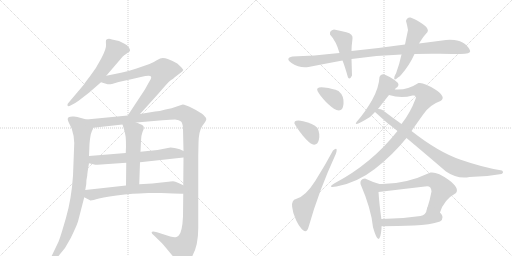
t = 0.00 s
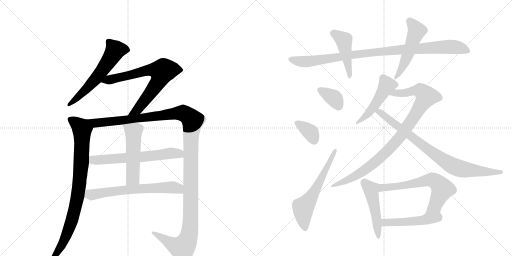
t = 2.96 s
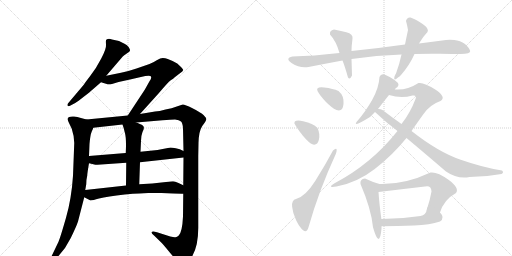
t = 5.92 s
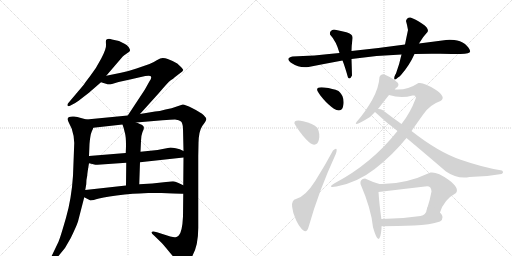
t = 8.88 s
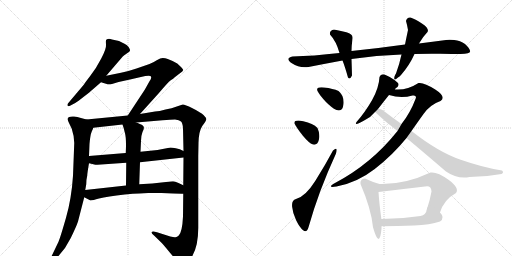
t = 11.84 s
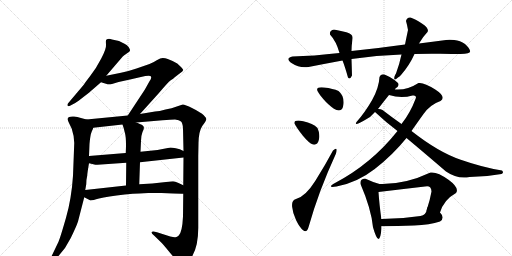
t = 14.80 s

The animated SVG that drew these frames (rendered in a browser with its animation timeline set to each time). Animation: 19 CSS @keyframes rules; one cycle of 14.80 s.

<svg version="1.1" viewBox="0 0 2048 1024" xmlns="http://www.w3.org/2000/svg">
  <g stroke="lightgray" stroke-dasharray="1,1" stroke-width="1" transform="scale(4, 4)">
    <line x1="0" y1="0" x2="256" y2="256"></line>
    <line x1="256" y1="0" x2="0" y2="256"></line>
    <line x1="128" y1="0" x2="128" y2="256"></line>
    <line x1="0" y1="128" x2="256" y2="128"></line>
    <line x1="256" y1="0" x2="512" y2="256"></line>
    <line x1="512" y1="0" x2="256" y2="256"></line>
    <line x1="384" y1="0" x2="384" y2="256"></line>
    <line x1="256" y1="128" x2="512" y2="128"></line>
  </g>
<g transform="scale(1, -1) translate(0, -850)">
   <style type="text/css">
    @keyframes keyframes0 {
      from {
       stroke: black;
       stroke-dashoffset: 591;
       stroke-width: 128;
       }
       66% {
       animation-timing-function: step-end;
       stroke: black;
       stroke-dashoffset: 0;
       stroke-width: 128;
       }
       to {
       stroke: black;
       stroke-width: 1024;
       }
       }
       #make-me-a-hanzi-animation-0 {
         animation: keyframes0 0.730957s both;
         animation-delay: 0.000000s;
         animation-timing-function: linear;
       }
    @keyframes keyframes1 {
      from {
       stroke: black;
       stroke-dashoffset: 720;
       stroke-width: 128;
       }
       70% {
       animation-timing-function: step-end;
       stroke: black;
       stroke-dashoffset: 0;
       stroke-width: 128;
       }
       to {
       stroke: black;
       stroke-width: 1024;
       }
       }
       #make-me-a-hanzi-animation-1 {
         animation: keyframes1 0.835938s both;
         animation-delay: 0.730957s;
         animation-timing-function: linear;
       }
    @keyframes keyframes2 {
      from {
       stroke: black;
       stroke-dashoffset: 869;
       stroke-width: 128;
       }
       74% {
       animation-timing-function: step-end;
       stroke: black;
       stroke-dashoffset: 0;
       stroke-width: 128;
       }
       to {
       stroke: black;
       stroke-width: 1024;
       }
       }
       #make-me-a-hanzi-animation-2 {
         animation: keyframes2 0.957194s both;
         animation-delay: 1.566895s;
         animation-timing-function: linear;
       }
    @keyframes keyframes3 {
      from {
       stroke: black;
       stroke-dashoffset: 1337;
       stroke-width: 128;
       }
       81% {
       animation-timing-function: step-end;
       stroke: black;
       stroke-dashoffset: 0;
       stroke-width: 128;
       }
       to {
       stroke: black;
       stroke-width: 1024;
       }
       }
       #make-me-a-hanzi-animation-3 {
         animation: keyframes3 1.338053s both;
         animation-delay: 2.524089s;
         animation-timing-function: linear;
       }
    @keyframes keyframes4 {
      from {
       stroke: black;
       stroke-dashoffset: 626;
       stroke-width: 128;
       }
       67% {
       animation-timing-function: step-end;
       stroke: black;
       stroke-dashoffset: 0;
       stroke-width: 128;
       }
       to {
       stroke: black;
       stroke-width: 1024;
       }
       }
       #make-me-a-hanzi-animation-4 {
         animation: keyframes4 0.759440s both;
         animation-delay: 3.862142s;
         animation-timing-function: linear;
       }
    @keyframes keyframes5 {
      from {
       stroke: black;
       stroke-dashoffset: 517;
       stroke-width: 128;
       }
       63% {
       animation-timing-function: step-end;
       stroke: black;
       stroke-dashoffset: 0;
       stroke-width: 128;
       }
       to {
       stroke: black;
       stroke-width: 1024;
       }
       }
       #make-me-a-hanzi-animation-5 {
         animation: keyframes5 0.670736s both;
         animation-delay: 4.621582s;
         animation-timing-function: linear;
       }
    @keyframes keyframes6 {
      from {
       stroke: black;
       stroke-dashoffset: 647;
       stroke-width: 128;
       }
       68% {
       animation-timing-function: step-end;
       stroke: black;
       stroke-dashoffset: 0;
       stroke-width: 128;
       }
       to {
       stroke: black;
       stroke-width: 1024;
       }
       }
       #make-me-a-hanzi-animation-6 {
         animation: keyframes6 0.776530s both;
         animation-delay: 5.292318s;
         animation-timing-function: linear;
       }
    @keyframes keyframes7 {
      from {
       stroke: black;
       stroke-dashoffset: 965;
       stroke-width: 128;
       }
       76% {
       animation-timing-function: step-end;
       stroke: black;
       stroke-dashoffset: 0;
       stroke-width: 128;
       }
       to {
       stroke: black;
       stroke-width: 1024;
       }
       }
       #make-me-a-hanzi-animation-7 {
         animation: keyframes7 1.035319s both;
         animation-delay: 6.068848s;
         animation-timing-function: linear;
       }
    @keyframes keyframes8 {
      from {
       stroke: black;
       stroke-dashoffset: 450;
       stroke-width: 128;
       }
       59% {
       animation-timing-function: step-end;
       stroke: black;
       stroke-dashoffset: 0;
       stroke-width: 128;
       }
       to {
       stroke: black;
       stroke-width: 1024;
       }
       }
       #make-me-a-hanzi-animation-8 {
         animation: keyframes8 0.616211s both;
         animation-delay: 7.104167s;
         animation-timing-function: linear;
       }
    @keyframes keyframes9 {
      from {
       stroke: black;
       stroke-dashoffset: 501;
       stroke-width: 128;
       }
       62% {
       animation-timing-function: step-end;
       stroke: black;
       stroke-dashoffset: 0;
       stroke-width: 128;
       }
       to {
       stroke: black;
       stroke-width: 1024;
       }
       }
       #make-me-a-hanzi-animation-9 {
         animation: keyframes9 0.657715s both;
         animation-delay: 7.720378s;
         animation-timing-function: linear;
       }
    @keyframes keyframes10 {
      from {
       stroke: black;
       stroke-dashoffset: 353;
       stroke-width: 128;
       }
       53% {
       animation-timing-function: step-end;
       stroke: black;
       stroke-dashoffset: 0;
       stroke-width: 128;
       }
       to {
       stroke: black;
       stroke-width: 1024;
       }
       }
       #make-me-a-hanzi-animation-10 {
         animation: keyframes10 0.537272s both;
         animation-delay: 8.378092s;
         animation-timing-function: linear;
       }
    @keyframes keyframes11 {
      from {
       stroke: black;
       stroke-dashoffset: 355;
       stroke-width: 128;
       }
       54% {
       animation-timing-function: step-end;
       stroke: black;
       stroke-dashoffset: 0;
       stroke-width: 128;
       }
       to {
       stroke: black;
       stroke-width: 1024;
       }
       }
       #make-me-a-hanzi-animation-11 {
         animation: keyframes11 0.538900s both;
         animation-delay: 8.915365s;
         animation-timing-function: linear;
       }
    @keyframes keyframes12 {
      from {
       stroke: black;
       stroke-dashoffset: 599;
       stroke-width: 128;
       }
       66% {
       animation-timing-function: step-end;
       stroke: black;
       stroke-dashoffset: 0;
       stroke-width: 128;
       }
       to {
       stroke: black;
       stroke-width: 1024;
       }
       }
       #make-me-a-hanzi-animation-12 {
         animation: keyframes12 0.737467s both;
         animation-delay: 9.454264s;
         animation-timing-function: linear;
       }
    @keyframes keyframes13 {
      from {
       stroke: black;
       stroke-dashoffset: 489;
       stroke-width: 128;
       }
       61% {
       animation-timing-function: step-end;
       stroke: black;
       stroke-dashoffset: 0;
       stroke-width: 128;
       }
       to {
       stroke: black;
       stroke-width: 1024;
       }
       }
       #make-me-a-hanzi-animation-13 {
         animation: keyframes13 0.647949s both;
         animation-delay: 10.191732s;
         animation-timing-function: linear;
       }
    @keyframes keyframes14 {
      from {
       stroke: black;
       stroke-dashoffset: 918;
       stroke-width: 128;
       }
       75% {
       animation-timing-function: step-end;
       stroke: black;
       stroke-dashoffset: 0;
       stroke-width: 128;
       }
       to {
       stroke: black;
       stroke-width: 1024;
       }
       }
       #make-me-a-hanzi-animation-14 {
         animation: keyframes14 0.997070s both;
         animation-delay: 10.839681s;
         animation-timing-function: linear;
       }
    @keyframes keyframes15 {
      from {
       stroke: black;
       stroke-dashoffset: 822;
       stroke-width: 128;
       }
       73% {
       animation-timing-function: step-end;
       stroke: black;
       stroke-dashoffset: 0;
       stroke-width: 128;
       }
       to {
       stroke: black;
       stroke-width: 1024;
       }
       }
       #make-me-a-hanzi-animation-15 {
         animation: keyframes15 0.918945s both;
         animation-delay: 11.836751s;
         animation-timing-function: linear;
       }
    @keyframes keyframes16 {
      from {
       stroke: black;
       stroke-dashoffset: 475;
       stroke-width: 128;
       }
       61% {
       animation-timing-function: step-end;
       stroke: black;
       stroke-dashoffset: 0;
       stroke-width: 128;
       }
       to {
       stroke: black;
       stroke-width: 1024;
       }
       }
       #make-me-a-hanzi-animation-16 {
         animation: keyframes16 0.636556s both;
         animation-delay: 12.755697s;
         animation-timing-function: linear;
       }
    @keyframes keyframes17 {
      from {
       stroke: black;
       stroke-dashoffset: 625;
       stroke-width: 128;
       }
       67% {
       animation-timing-function: step-end;
       stroke: black;
       stroke-dashoffset: 0;
       stroke-width: 128;
       }
       to {
       stroke: black;
       stroke-width: 1024;
       }
       }
       #make-me-a-hanzi-animation-17 {
         animation: keyframes17 0.758626s both;
         animation-delay: 13.392253s;
         animation-timing-function: linear;
       }
    @keyframes keyframes18 {
      from {
       stroke: black;
       stroke-dashoffset: 484;
       stroke-width: 128;
       }
       61% {
       animation-timing-function: step-end;
       stroke: black;
       stroke-dashoffset: 0;
       stroke-width: 128;
       }
       to {
       stroke: black;
       stroke-width: 1024;
       }
       }
       #make-me-a-hanzi-animation-18 {
         animation: keyframes18 0.643880s both;
         animation-delay: 14.150879s;
         animation-timing-function: linear;
       }
</style>
<path d="M 425 547 L 491 624 Q 495 628 507 636 Q 520 644 520 648 Q 521 652 515 661 Q 509 670 498 675 L 476 686 L 448 692 Q 438 696 431 694 Q 425 692 424 689 Q 423 686 424 671 Q 426 656 405 616 Q 384 575 360 545 Q 336 514 335 511 L 275 440 Q 268 434 270 428 Q 273 423 282 428 L 301 438 Q 311 444 335 463 Q 360 482 373 494 L 404 521 L 425 547 Z" fill="lightgray"></path> 
<path d="M 560 394 L 634 476 Q 672 521 683 529 Q 694 536 699 541 L 729 564 L 733 570 Q 733 573 724 582 L 709 596 Q 693 606 671 614 Q 661 618 651 618 Q 642 618 627 609 Q 612 599 598 594 L 546 576 Q 511 564 484 559 L 425 547 C 396 541 375 530 404 521 L 427 514 Q 433 512 448 514 Q 483 525 520 532 L 581 546 Q 598 549 601 546 Q 610 542 598 525 L 579 491 L 511 388 C 494 363 540 372 560 394 Z" fill="lightgray"></path> 
<path d="M 346 372 L 320 379 Q 311 382 296 384 Q 282 385 277 382 Q 265 379 276 358 L 287 335 Q 297 305 297 278 L 292 147 Q 286 55 264 -21 Q 242 -98 234 -117 L 200 -188 Q 193 -199 197 -202 Q 201 -206 210 -196 L 225 -183 Q 261 -148 283 -102 Q 305 -57 312 -36 L 337 61 L 341 90 L 345 113 Q 345 132 349 148 Q 349 157 356 197 L 356 226 L 358 274 Q 361 311 367 324 Q 373 336 373 339 C 382 362 375 364 346 372 Z" fill="lightgray"></path> 
<path d="M 733 75 L 732 -16 Q 729 -78 715 -92 Q 708 -98 702 -99 Q 696 -100 681 -96 L 628 -79 Q 609 -73 607 -78 Q 605 -83 614 -90 L 643 -118 Q 655 -130 680 -161 L 711 -198 Q 721 -212 727 -212 Q 733 -212 742 -206 Q 793 -166 793 -62 L 793 226 L 794 278 Q 795 325 809 346 Q 824 366 825 372 Q 826 378 815 389 Q 804 400 770 417 Q 737 433 731 432 L 707 424 Q 688 417 662 412 Q 637 405 620 404 L 560 394 L 511 388 L 346 372 C 316 369 343 336 373 339 L 490 352 L 545 360 L 650 369 Q 684 372 700 372 Q 717 371 724 364 Q 731 357 732 336 L 734 246 L 734 220 L 733 109 L 733 75 Z" fill="lightgray"></path> 
<path d="M 356 197 L 377 192 Q 384 190 390 191 L 505 199 L 560 201 L 734 220 C 764 223 761 233 734 246 L 719 253 L 703 257 Q 689 260 682 260 L 630 250 L 562 243 L 503 238 L 356 226 C 326 224 327 204 356 197 Z" fill="lightgray"></path> 
<path d="M 505 199 L 504 108 C 504 78 556 83 557 113 L 560 201 L 562 243 L 564 286 Q 564 307 570 322 Q 577 336 575 341 Q 576 346 567 351 Q 563 353 545 360 C 517 371 480 380 490 352 Q 495 339 500 317 Q 506 294 503 238 L 505 199 Z" fill="lightgray"></path> 
<path d="M 646 78 L 693 76 Q 723 76 733 75 C 763 73 760 96 733 109 L 714 118 Q 700 124 692 125 Q 685 125 664 122 L 609 116 L 557 113 L 504 108 L 341 90 C 311 87 310 75 337 61 L 360 49 Q 363 46 396 56 Q 429 65 499 72 Q 569 78 593 78 L 646 78 Z" fill="lightgray"></path> 
<path d="M 1658 634 Q 1708 636 1761 635 Q 1814 634 1842 634 Q 1883 634 1880.5 646 Q 1878 658 1860 674 Q 1841 689 1817 690.5 Q 1793 692 1784 690 Q 1731 683 1676 676 L 1620 672 Q 1514 657 1406 646 L 1358 638 Q 1252 626 1170 624 Q 1138 617 1167.5 597 Q 1197 577 1234 582 Q 1300 595 1370 608 L 1406 614 Q 1506 629 1606 632 L 1658 634 Z" fill="lightgray"></path> 
<path d="M 1406 646 Q 1406 665 1410 696 Q 1413 714 1385.5 721 Q 1358 728 1336 732 Q 1317 728 1320 712 Q 1345 685 1358 638 L 1370 608 Q 1379 586 1392 540 Q 1400 530 1408 548 Q 1407 584 1406 614 L 1406 646 Z" fill="lightgray"></path> 
<path d="M 1578 544 Q 1573 522 1592 540 Q 1598 543 1604 550 Q 1638 589 1658 634 L 1676 676 Q 1693 705 1710 722 Q 1718 736 1689 755 Q 1660 774 1642 780 Q 1628 782 1624 766 Q 1629 749 1632 730 Q 1626 702 1620 672 L 1606 632 Q 1598 594 1584 556 Q 1582 554 1578 544 Z" fill="lightgray"></path> 
<path d="M 1346 410 Q 1371 401 1374 434 Q 1377 467 1354 486 Q 1332 496 1297 500 Q 1262 504 1270 486 Q 1280 467 1303 443.5 Q 1326 420 1346 410 Z" fill="lightgray"></path> 
<path d="M 1252 272 Q 1270 268 1275.5 291 Q 1281 314 1270 338 Q 1252 358 1213 365.5 Q 1174 373 1178 356 Q 1188 336 1211.5 307.5 Q 1235 279 1252 272 Z" fill="lightgray"></path> 
<path d="M 1234 -59 Q 1274 84 1344 236 Q 1353 267 1332 248 Q 1301 190 1261.5 127 Q 1222 64 1184 54 Q 1166 50 1168.5 23.5 Q 1171 -3 1184.5 -31 Q 1198 -59 1212.5 -71 Q 1227 -83 1234 -59 Z" fill="lightgray"></path> 
<path d="M 1592 518 L 1578 530 Q 1562 542 1538 552 Q 1523 556 1518 542 Q 1516 499 1488 449 Q 1459 399 1426 362 Q 1413 343 1460 370 Q 1483 381 1500 402 L 1512 414 Q 1534 443 1556 470 C 1575 493 1565 466 1580 492 Q 1580 498 1590 502 Q 1597 511 1592 518 Z" fill="lightgray"></path> 
<path d="M 1590 326 Q 1486 195 1340 118 Q 1304 97 1346 104 Q 1428 119 1499 174 Q 1570 229 1626 298 L 1646 326 Q 1666 355 1694 394 Q 1721 432 1762 446 Q 1787 462 1741 492 Q 1695 522 1674 518 Q 1628 488 1580 492 C 1550 492 1527 477 1556 470 Q 1604 455 1650 468 Q 1669 471 1662 454 Q 1641 398 1606 354 L 1590 326 Z" fill="lightgray"></path> 
<path d="M 1500 402 Q 1540 364 1590 326 L 1626 298 Q 1699 237 1784 164 Q 1829 133 1878 142 Q 1942 142 2006 154 Q 2017 159 2008 168 Q 1932 180 1843 211 Q 1754 241 1646 326 L 1606 354 Q 1569 380 1530 410 Q 1521 415 1512 414 C 1483 420 1480 421 1500 402 Z" fill="lightgray"></path> 
<path d="M 1518 114 Q 1487 123 1460 136 Q 1439 134 1442 114 Q 1485 14 1492 -59 Q 1518 -150 1526 -65 L 1526 -55 L 1526 -30 Q 1517 35 1514 82 C 1512 112 1524 112 1518 114 Z" fill="lightgray"></path> 
<path d="M 1760 0 Q 1775 51 1824 78 Q 1839 98 1794 131 Q 1749 164 1722 160 Q 1618 111 1518 114 C 1488 114 1484 78 1514 82 Q 1605 93 1700 104 Q 1725 110 1726 84 Q 1720 50 1708 14 C 1699 -15 1750 -28 1760 0 Z" fill="lightgray"></path> 
<path d="M 1760 -36 Q 1781 -21 1760 0 C 1740 23 1715 43 1708 14 Q 1704 -11 1682 -14 Q 1605 -26 1526 -26 C 1496 -26 1491 -56 1526 -55 Q 1591 -54 1656 -52 Q 1720 -49 1760 -36 Z" fill="lightgray"></path> 
      <clipPath id="make-me-a-hanzi-clip-0">
      <path d="M 425 547 L 491 624 Q 495 628 507 636 Q 520 644 520 648 Q 521 652 515 661 Q 509 670 498 675 L 476 686 L 448 692 Q 438 696 431 694 Q 425 692 424 689 Q 423 686 424 671 Q 426 656 405 616 Q 384 575 360 545 Q 336 514 335 511 L 275 440 Q 268 434 270 428 Q 273 423 282 428 L 301 438 Q 311 444 335 463 Q 360 482 373 494 L 404 521 L 425 547 Z" fill="lightgray"></path>
      </clipPath>
      <path clip-path="url(#make-me-a-hanzi-clip-0)" d="M 509 651 L 461 650 L 383 535 L 308 457 L 276 433 " fill="none" id="make-me-a-hanzi-animation-0" stroke-dasharray="463 926" stroke-linecap="round"></path>

      <clipPath id="make-me-a-hanzi-clip-1">
      <path d="M 560 394 L 634 476 Q 672 521 683 529 Q 694 536 699 541 L 729 564 L 733 570 Q 733 573 724 582 L 709 596 Q 693 606 671 614 Q 661 618 651 618 Q 642 618 627 609 Q 612 599 598 594 L 546 576 Q 511 564 484 559 L 425 547 C 396 541 375 530 404 521 L 427 514 Q 433 512 448 514 Q 483 525 520 532 L 581 546 Q 598 549 601 546 Q 610 542 598 525 L 579 491 L 511 388 C 494 363 540 372 560 394 Z" fill="lightgray"></path>
      </clipPath>
      <path clip-path="url(#make-me-a-hanzi-clip-1)" d="M 411 523 L 599 571 L 648 564 L 640 535 L 600 475 L 551 413 L 517 394 " fill="none" id="make-me-a-hanzi-animation-1" stroke-dasharray="592 1184" stroke-linecap="round"></path>

      <clipPath id="make-me-a-hanzi-clip-2">
      <path d="M 346 372 L 320 379 Q 311 382 296 384 Q 282 385 277 382 Q 265 379 276 358 L 287 335 Q 297 305 297 278 L 292 147 Q 286 55 264 -21 Q 242 -98 234 -117 L 200 -188 Q 193 -199 197 -202 Q 201 -206 210 -196 L 225 -183 Q 261 -148 283 -102 Q 305 -57 312 -36 L 337 61 L 341 90 L 345 113 Q 345 132 349 148 Q 349 157 356 197 L 356 226 L 358 274 Q 361 311 367 324 Q 373 336 373 339 C 382 362 375 364 346 372 Z" fill="lightgray"></path>
      </clipPath>
      <path clip-path="url(#make-me-a-hanzi-clip-2)" d="M 284 370 L 329 332 L 326 204 L 310 61 L 269 -85 L 244 -136 L 202 -196 " fill="none" id="make-me-a-hanzi-animation-2" stroke-dasharray="741 1482" stroke-linecap="round"></path>

      <clipPath id="make-me-a-hanzi-clip-3">
      <path d="M 733 75 L 732 -16 Q 729 -78 715 -92 Q 708 -98 702 -99 Q 696 -100 681 -96 L 628 -79 Q 609 -73 607 -78 Q 605 -83 614 -90 L 643 -118 Q 655 -130 680 -161 L 711 -198 Q 721 -212 727 -212 Q 733 -212 742 -206 Q 793 -166 793 -62 L 793 226 L 794 278 Q 795 325 809 346 Q 824 366 825 372 Q 826 378 815 389 Q 804 400 770 417 Q 737 433 731 432 L 707 424 Q 688 417 662 412 Q 637 405 620 404 L 560 394 L 511 388 L 346 372 C 316 369 343 336 373 339 L 490 352 L 545 360 L 650 369 Q 684 372 700 372 Q 717 371 724 364 Q 731 357 732 336 L 734 246 L 734 220 L 733 109 L 733 75 Z" fill="lightgray"></path>
      </clipPath>
      <path clip-path="url(#make-me-a-hanzi-clip-3)" d="M 354 369 L 381 357 L 722 398 L 746 391 L 771 367 L 763 284 L 762 -39 L 753 -104 L 729 -142 L 697 -131 L 612 -83 " fill="none" id="make-me-a-hanzi-animation-3" stroke-dasharray="1209 2418" stroke-linecap="round"></path>

      <clipPath id="make-me-a-hanzi-clip-4">
      <path d="M 356 197 L 377 192 Q 384 190 390 191 L 505 199 L 560 201 L 734 220 C 764 223 761 233 734 246 L 719 253 L 703 257 Q 689 260 682 260 L 630 250 L 562 243 L 503 238 L 356 226 C 326 224 327 204 356 197 Z" fill="lightgray"></path>
      </clipPath>
      <path clip-path="url(#make-me-a-hanzi-clip-4)" d="M 364 219 L 373 210 L 385 209 L 566 222 L 680 237 L 715 236 L 725 227 " fill="none" id="make-me-a-hanzi-animation-4" stroke-dasharray="498 996" stroke-linecap="round"></path>

      <clipPath id="make-me-a-hanzi-clip-5">
      <path d="M 505 199 L 504 108 C 504 78 556 83 557 113 L 560 201 L 562 243 L 564 286 Q 564 307 570 322 Q 577 336 575 341 Q 576 346 567 351 Q 563 353 545 360 C 517 371 480 380 490 352 Q 495 339 500 317 Q 506 294 503 238 L 505 199 Z" fill="lightgray"></path>
      </clipPath>
      <path clip-path="url(#make-me-a-hanzi-clip-5)" d="M 497 349 L 534 323 L 531 138 L 510 116 " fill="none" id="make-me-a-hanzi-animation-5" stroke-dasharray="389 778" stroke-linecap="round"></path>

      <clipPath id="make-me-a-hanzi-clip-6">
      <path d="M 646 78 L 693 76 Q 723 76 733 75 C 763 73 760 96 733 109 L 714 118 Q 700 124 692 125 Q 685 125 664 122 L 609 116 L 557 113 L 504 108 L 341 90 C 311 87 310 75 337 61 L 360 49 Q 363 46 396 56 Q 429 65 499 72 Q 569 78 593 78 L 646 78 Z" fill="lightgray"></path>
      </clipPath>
      <path clip-path="url(#make-me-a-hanzi-clip-6)" d="M 349 81 L 364 71 L 539 94 L 676 101 L 710 97 L 729 81 " fill="none" id="make-me-a-hanzi-animation-6" stroke-dasharray="519 1038" stroke-linecap="round"></path>

      <clipPath id="make-me-a-hanzi-clip-7">
      <path d="M 1658 634 Q 1708 636 1761 635 Q 1814 634 1842 634 Q 1883 634 1880.5 646 Q 1878 658 1860 674 Q 1841 689 1817 690.5 Q 1793 692 1784 690 Q 1731 683 1676 676 L 1620 672 Q 1514 657 1406 646 L 1358 638 Q 1252 626 1170 624 Q 1138 617 1167.5 597 Q 1197 577 1234 582 Q 1300 595 1370 608 L 1406 614 Q 1506 629 1606 632 L 1658 634 Z" fill="lightgray"></path>
      </clipPath>
      <path clip-path="url(#make-me-a-hanzi-clip-7)" d="M 1167 611 L 1225 603 L 1431 634 L 1765 662 L 1820 662 L 1870 647 " fill="none" id="make-me-a-hanzi-animation-7" stroke-dasharray="837 1674" stroke-linecap="round"></path>

      <clipPath id="make-me-a-hanzi-clip-8">
      <path d="M 1406 646 Q 1406 665 1410 696 Q 1413 714 1385.5 721 Q 1358 728 1336 732 Q 1317 728 1320 712 Q 1345 685 1358 638 L 1370 608 Q 1379 586 1392 540 Q 1400 530 1408 548 Q 1407 584 1406 614 L 1406 646 Z" fill="lightgray"></path>
      </clipPath>
      <path clip-path="url(#make-me-a-hanzi-clip-8)" d="M 1334 716 L 1375 688 L 1399 546 " fill="none" id="make-me-a-hanzi-animation-8" stroke-dasharray="322 644" stroke-linecap="round"></path>

      <clipPath id="make-me-a-hanzi-clip-9">
      <path d="M 1578 544 Q 1573 522 1592 540 Q 1598 543 1604 550 Q 1638 589 1658 634 L 1676 676 Q 1693 705 1710 722 Q 1718 736 1689 755 Q 1660 774 1642 780 Q 1628 782 1624 766 Q 1629 749 1632 730 Q 1626 702 1620 672 L 1606 632 Q 1598 594 1584 556 Q 1582 554 1578 544 Z" fill="lightgray"></path>
      </clipPath>
      <path clip-path="url(#make-me-a-hanzi-clip-9)" d="M 1639 765 L 1667 727 L 1619 601 L 1587 547 " fill="none" id="make-me-a-hanzi-animation-9" stroke-dasharray="373 746" stroke-linecap="round"></path>

      <clipPath id="make-me-a-hanzi-clip-10">
      <path d="M 1346 410 Q 1371 401 1374 434 Q 1377 467 1354 486 Q 1332 496 1297 500 Q 1262 504 1270 486 Q 1280 467 1303 443.5 Q 1326 420 1346 410 Z" fill="lightgray"></path>
      </clipPath>
      <path clip-path="url(#make-me-a-hanzi-clip-10)" d="M 1286 489 L 1336 458 L 1355 425 " fill="none" id="make-me-a-hanzi-animation-10" stroke-dasharray="225 450" stroke-linecap="round"></path>

      <clipPath id="make-me-a-hanzi-clip-11">
      <path d="M 1252 272 Q 1270 268 1275.5 291 Q 1281 314 1270 338 Q 1252 358 1213 365.5 Q 1174 373 1178 356 Q 1188 336 1211.5 307.5 Q 1235 279 1252 272 Z" fill="lightgray"></path>
      </clipPath>
      <path clip-path="url(#make-me-a-hanzi-clip-11)" d="M 1188 358 L 1238 325 L 1256 290 " fill="none" id="make-me-a-hanzi-animation-11" stroke-dasharray="227 454" stroke-linecap="round"></path>

      <clipPath id="make-me-a-hanzi-clip-12">
      <path d="M 1234 -59 Q 1274 84 1344 236 Q 1353 267 1332 248 Q 1301 190 1261.5 127 Q 1222 64 1184 54 Q 1166 50 1168.5 23.5 Q 1171 -3 1184.5 -31 Q 1198 -59 1212.5 -71 Q 1227 -83 1234 -59 Z" fill="lightgray"></path>
      </clipPath>
      <path clip-path="url(#make-me-a-hanzi-clip-12)" d="M 1221 -62 L 1213 -24 L 1213 19 L 1275 114 L 1342 246 " fill="none" id="make-me-a-hanzi-animation-12" stroke-dasharray="471 942" stroke-linecap="round"></path>

      <clipPath id="make-me-a-hanzi-clip-13">
      <path d="M 1592 518 L 1578 530 Q 1562 542 1538 552 Q 1523 556 1518 542 Q 1516 499 1488 449 Q 1459 399 1426 362 Q 1413 343 1460 370 Q 1483 381 1500 402 L 1512 414 Q 1534 443 1556 470 C 1575 493 1565 466 1580 492 Q 1580 498 1590 502 Q 1597 511 1592 518 Z" fill="lightgray"></path>
      </clipPath>
      <path clip-path="url(#make-me-a-hanzi-clip-13)" d="M 1582 511 L 1548 509 L 1496 424 L 1447 365 L 1434 365 L 1429 357 " fill="none" id="make-me-a-hanzi-animation-13" stroke-dasharray="361 722" stroke-linecap="round"></path>

      <clipPath id="make-me-a-hanzi-clip-14">
      <path d="M 1590 326 Q 1486 195 1340 118 Q 1304 97 1346 104 Q 1428 119 1499 174 Q 1570 229 1626 298 L 1646 326 Q 1666 355 1694 394 Q 1721 432 1762 446 Q 1787 462 1741 492 Q 1695 522 1674 518 Q 1628 488 1580 492 C 1550 492 1527 477 1556 470 Q 1604 455 1650 468 Q 1669 471 1662 454 Q 1641 398 1606 354 L 1590 326 Z" fill="lightgray"></path>
      </clipPath>
      <path clip-path="url(#make-me-a-hanzi-clip-14)" d="M 1564 469 L 1586 478 L 1683 488 L 1705 464 L 1611 316 L 1536 233 L 1444 159 L 1351 114 " fill="none" id="make-me-a-hanzi-animation-14" stroke-dasharray="790 1580" stroke-linecap="round"></path>

      <clipPath id="make-me-a-hanzi-clip-15">
      <path d="M 1500 402 Q 1540 364 1590 326 L 1626 298 Q 1699 237 1784 164 Q 1829 133 1878 142 Q 1942 142 2006 154 Q 2017 159 2008 168 Q 1932 180 1843 211 Q 1754 241 1646 326 L 1606 354 Q 1569 380 1530 410 Q 1521 415 1512 414 C 1483 420 1480 421 1500 402 Z" fill="lightgray"></path>
      </clipPath>
      <path clip-path="url(#make-me-a-hanzi-clip-15)" d="M 1508 400 L 1517 403 L 1529 395 L 1728 240 L 1818 183 L 1885 168 L 2000 162 " fill="none" id="make-me-a-hanzi-animation-15" stroke-dasharray="694 1388" stroke-linecap="round"></path>

      <clipPath id="make-me-a-hanzi-clip-16">
      <path d="M 1518 114 Q 1487 123 1460 136 Q 1439 134 1442 114 Q 1485 14 1492 -59 Q 1518 -150 1526 -65 L 1526 -55 L 1526 -30 Q 1517 35 1514 82 C 1512 112 1524 112 1518 114 Z" fill="lightgray"></path>
      </clipPath>
      <path clip-path="url(#make-me-a-hanzi-clip-16)" d="M 1459 119 L 1485 91 L 1507 -24 L 1506 -77 L 1516 -82 " fill="none" id="make-me-a-hanzi-animation-16" stroke-dasharray="347 694" stroke-linecap="round"></path>

      <clipPath id="make-me-a-hanzi-clip-17">
      <path d="M 1760 0 Q 1775 51 1824 78 Q 1839 98 1794 131 Q 1749 164 1722 160 Q 1618 111 1518 114 C 1488 114 1484 78 1514 82 Q 1605 93 1700 104 Q 1725 110 1726 84 Q 1720 50 1708 14 C 1699 -15 1750 -28 1760 0 Z" fill="lightgray"></path>
      </clipPath>
      <path clip-path="url(#make-me-a-hanzi-clip-17)" d="M 1521 87 L 1531 99 L 1630 111 L 1728 131 L 1752 117 L 1769 94 L 1744 34 L 1716 19 " fill="none" id="make-me-a-hanzi-animation-17" stroke-dasharray="497 994" stroke-linecap="round"></path>

      <clipPath id="make-me-a-hanzi-clip-18">
      <path d="M 1760 -36 Q 1781 -21 1760 0 C 1740 23 1715 43 1708 14 Q 1704 -11 1682 -14 Q 1605 -26 1526 -26 C 1496 -26 1491 -56 1526 -55 Q 1591 -54 1656 -52 Q 1720 -49 1760 -36 Z" fill="lightgray"></path>
      </clipPath>
      <path clip-path="url(#make-me-a-hanzi-clip-18)" d="M 1534 -28 L 1540 -40 L 1590 -40 L 1681 -33 L 1723 -18 L 1752 -19 " fill="none" id="make-me-a-hanzi-animation-18" stroke-dasharray="356 712" stroke-linecap="round"></path>

</g>
</svg>
